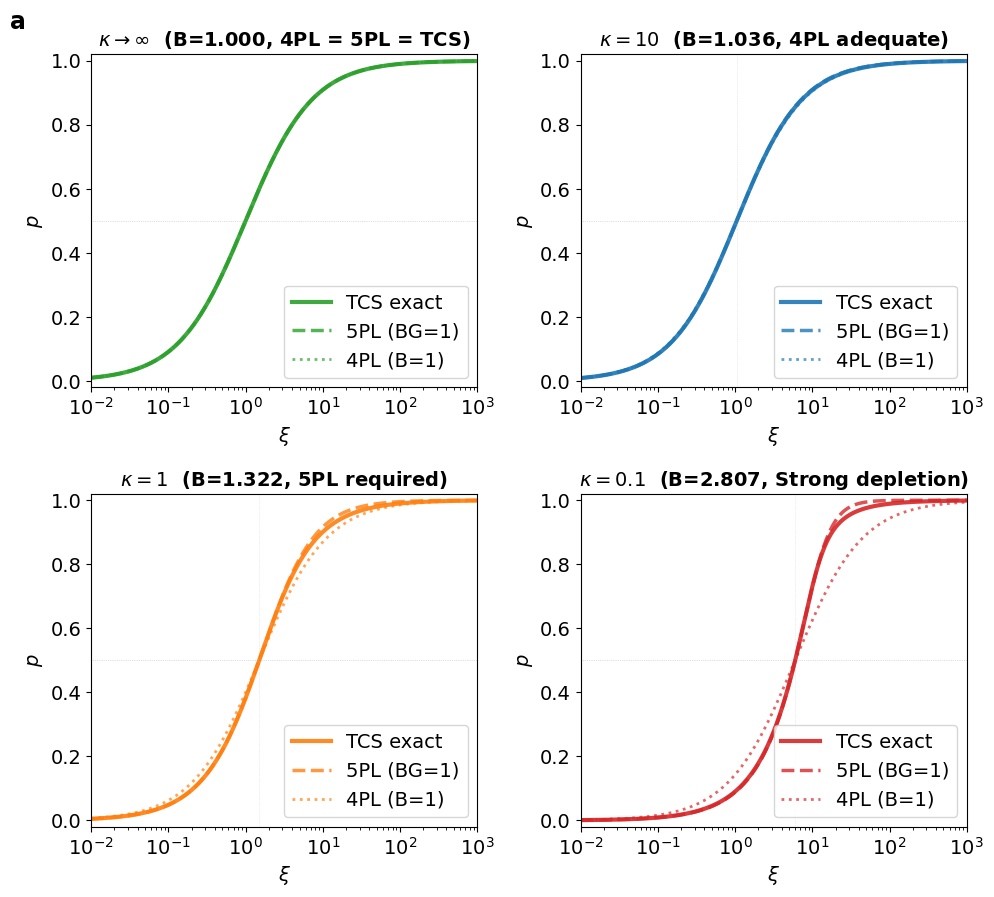

The script that saved this image:
# -*- coding: utf-8 -*-
"""
Extended Data Fig. 2a: 4PL vs 5PL vs exact TCS comparison.

Shows how 4PL and 5PL approximate the exact TCS root at different κ regimes.
Three curves per κ:
  - TCS exact (solid): quadratic root of p² - (κξ+κ+1)p + κξ = 0
  - 5PL constrained (dashed): B=log2((4κ+1)/(2κ)), BG=1, match at p=0.5
  - 4PL (dotted): B=1, symmetric log-logistic

κ values: ∞, 10, 1, 0.1
"""

import numpy as np
import matplotlib.pyplot as plt
from matplotlib.lines import Line2D

# ============================================
# Font settings (consistent with original figure)
# ============================================
plt.rcParams['font.family'] = 'sans-serif'
plt.rcParams['font.sans-serif'] = ['Arial']
plt.rcParams['font.size'] = 14
plt.rcParams['axes.labelsize'] = 14
plt.rcParams['axes.titlesize'] = 14
plt.rcParams['legend.fontsize'] = 14
plt.rcParams['xtick.labelsize'] = 14
plt.rcParams['ytick.labelsize'] = 14


# ============================================
# Model functions
# ============================================
def tcs_exact(xi, kappa):
    """Exact TCS: solve p^2 - (kappa*xi + kappa + 1)*p + kappa*xi = 0"""
    if kappa == np.inf:
        return xi / (1 + xi)
    a = 1.0
    b = -(kappa * xi + kappa + 1)
    c = kappa * xi
    disc = b**2 - 4 * a * c
    p = (-b - np.sqrt(disc)) / (2 * a)
    return p


def five_pl(xi, kappa):
    """5PL with B=log2((4κ+1)/(2κ)), G=1/B, matching TCS at p=0.5 (SI S3.10)"""
    if kappa == np.inf:
        return xi / (1 + xi)
    B = np.log2((4 * kappa + 1) / (2 * kappa))
    xi50 = 1 + 1 / (2 * kappa)
    val = 1 + (2**B - 1) * (xi / xi50)**(-B)
    return val**(-1 / B)


def four_pl(xi, kappa):
    """4PL: B=1, symmetric log-logistic. p = xi/(xi+xi50)"""
    if kappa == np.inf:
        return xi / (1 + xi)
    xi50 = 1 + 1 / (2 * kappa)
    return xi / (xi + xi50)


# ============================================
# Plot
# ============================================
kappas = [np.inf, 10, 1, 0.1]
kappa_labels = [r'$\kappa \to \infty$', r'$\kappa = 10$',
                r'$\kappa = 1$', r'$\kappa = 0.1$']
colors = ['#2ca02c', '#1f77b4', '#ff7f0e', '#d62728']

xi = np.logspace(-2, 3, 10000)

fig, axes = plt.subplots(2, 2, figsize=(10, 9))
axes = axes.flatten()

for idx, (k, label, col) in enumerate(zip(kappas, kappa_labels, colors)):
    ax = axes[idx]

    p_tcs = tcs_exact(xi, k)
    p_5pl = five_pl(xi, k)
    p_4pl = four_pl(xi, k)

    ax.semilogx(xi, p_tcs, color=col, lw=3, linestyle='-', alpha=0.9,
                label='TCS exact')
    ax.semilogx(xi, p_5pl, color=col, lw=2.5, linestyle='--', alpha=0.8,
                label='5PL (BG=1)')
    ax.semilogx(xi, p_4pl, color=col, lw=2, linestyle=':', alpha=0.7,
                label='4PL (B=1)')

    # Half-saturation reference
    ax.axhline(0.5, color='gray', lw=0.5, linestyle=':', alpha=0.5)

    # Mark xi50
    if k != np.inf:
        xi50 = 1 + 1 / (2 * k)
        ax.axvline(xi50, color='gray', lw=0.5, linestyle=':', alpha=0.3)

    ax.set_xlim(xi.min(), xi.max())
    ax.set_ylim(-0.02, 1.02)
    ax.set_xlabel(r'$\xi$', fontsize=14)
    ax.set_ylabel(r'$p$', fontsize=14)

    # Compute B for title
    if k == np.inf:
        B_val = 1.0
        regime = '4PL = 5PL = TCS'
    else:
        B_val = np.log2((4 * k + 1) / (2 * k))
        if k >= 10:
            regime = '4PL adequate'
        elif k >= 1:
            regime = '5PL required'
        else:
            regime = 'Strong depletion'

    ax.set_title(f'{label}  (B={B_val:.3f}, {regime})',
                 fontsize=14, fontweight='bold')

    # Every subplot gets the legend
    ax.legend(fontsize=14, loc='lower right')

# suptitle removed (unified style: numbering lives in captions)
# panel identity within Extended Data Figure 2 (a)
fig.text(0.005, 0.998, 'a', fontsize=17, fontweight='bold',
         ha='left', va='top')

plt.tight_layout()
plt.savefig('ED_Fig_2a.svg', dpi=300, bbox_inches='tight')
plt.show()

# ============================================
# Verification: print concentration errors
# ============================================
print()
print('=' * 68)
print('Verification: B values and concentration errors at plot κ values')
print('=' * 68)
print(f'{"κ":<10} {"B":<10} {"4PL ΔM%":<12} {"5PL ΔM%":<12} {"Regime"}')
print('-' * 60)

for k in kappas:
    if k == np.inf:
        print(f'{"∞":<10} {"1.000":<10} {"0":<12} {"0":<12} {"All identical"}')
        continue

    B = np.log2((4 * k + 1) / (2 * k))
    xi50 = 1 + 1 / (2 * k)

    max_4pl = 0
    max_5pl = 0
    for x in np.logspace(-2, 3, 10000) * xi50:
        p_exact = tcs_exact(x, k)
        if p_exact is None or p_exact < 0.1 or p_exact > 0.9:
            continue

        if p_exact > 0.001 and p_exact < 0.999:
            xi_4 = p_exact * xi50 / (1 - p_exact)
            try:
                xi_5 = xi50 * ((p_exact**(-B) - 1) / (2**B - 1))**(-1 / B)
                e4 = abs(x - xi_4) / x * 100
                e5 = abs(x - xi_5) / x * 100
                if e4 > max_4pl:
                    max_4pl = e4
                if e5 > max_5pl:
                    max_5pl = e5
            except:
                pass

    if k >= 10:
        regime = '4PL adequate'
    elif k >= 1:
        regime = '5PL required'
    else:
        regime = 'Strong depletion'

    print(f'{k:<10} {B:<10.4f} {max_4pl:<12.2f} {max_5pl:<12.2f} {regime}')
